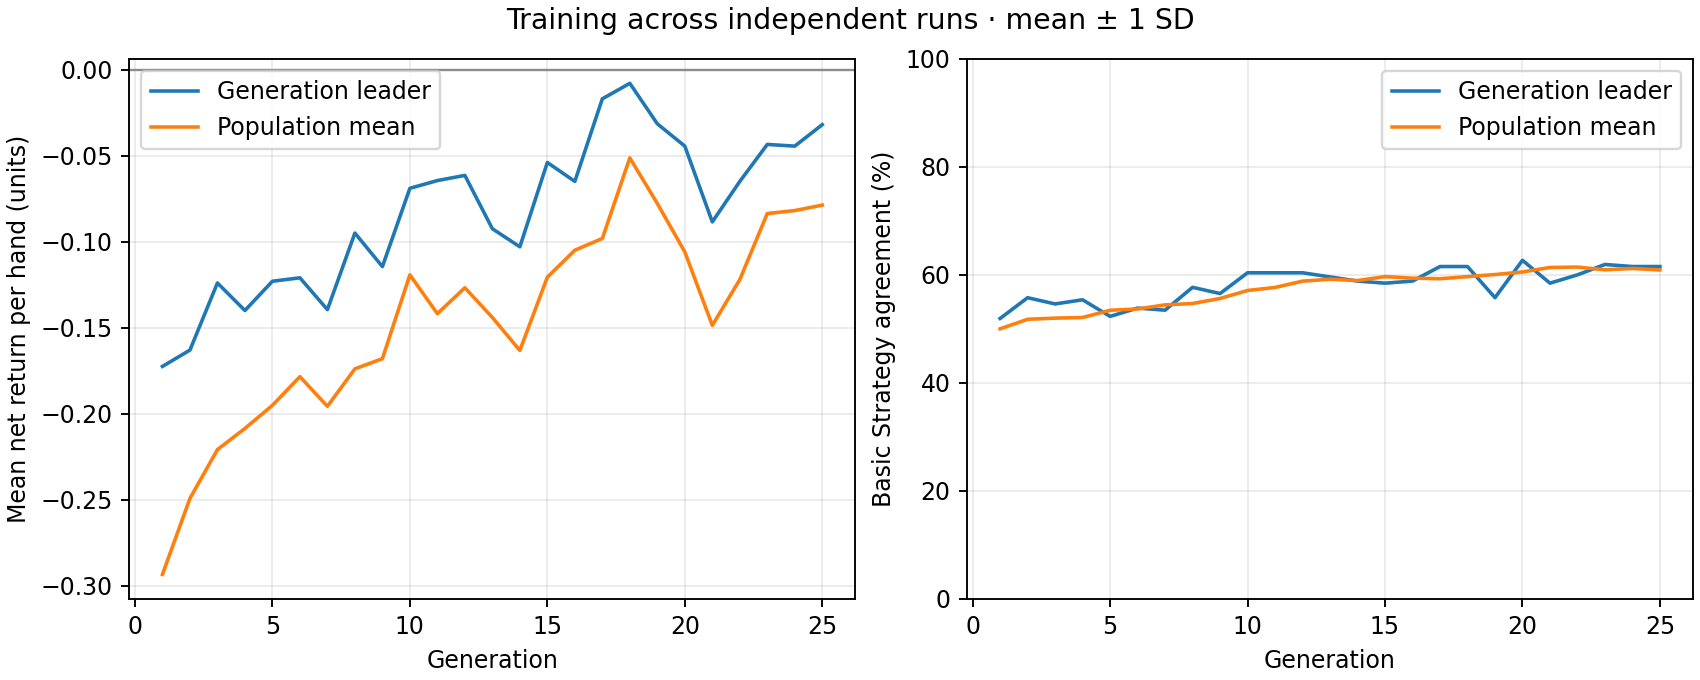

Source data for this figure (header and first rows):
generation, best_fitness_mean, best_fitness_sd, average_fitness_mean, average_fitness_sd, best_match_pct_mean, best_match_pct_sd, population_match_pct_mean, population_match_pct_sd
1, -0.1725, 0.0, -0.2933, 0.0, 51.92, 0.0, 50.01, 0.0
2, -0.163, 0.0, -0.2492, 0.0, 55.77, 0.0, 51.78, 0.0
3, -0.124, 0.0, -0.2208, 0.0, 54.62, 0.0, 51.99, 0.0
4, -0.14, 0.0, -0.2085, 0.0, 55.38, 0.0, 52.11, 0.0
5, -0.123, 0.0, -0.1951, 0.0, 52.31, 0.0, 53.44, 0.0
6, -0.121, 0.0, -0.1784, 0.0, 53.85, 0.0, 53.68, 0.0
7, -0.1395, 0.0, -0.1957, 0.0, 53.46, 0.0, 54.44, 0.0
8, -0.095, 0.0, -0.1739, 0.0, 57.69, 0.0, 54.7, 0.0
9, -0.1145, 0.0, -0.168, 0.0, 56.54, 0.0, 55.63, 0.0
10, -0.069, 0.0, -0.1193, 0.0, 60.38, 0.0, 57.1, 0.0
11, -0.0645, 0.0, -0.1418, 0.0, 60.38, 0.0, 57.67, 0.0
12, -0.0615, 0.0, -0.1268, 0.0, 60.38, 0.0, 58.83, 0.0
13, -0.0925, 0.0, -0.144, 0.0, 59.62, 0.0, 59.19, 0.0
14, -0.103, 0.0, -0.1632, 0.0, 58.85, 0.0, 58.94, 0.0
15, -0.054, 0.0, -0.1206, 0.0, 58.46, 0.0, 59.68, 0.0
16, -0.065, 0.0, -0.105, 0.0, 58.85, 0.0, 59.38, 0.0
17, -0.017, 0.0, -0.09815, 0.0, 61.54, 0.0, 59.28, 0.0
18, -0.008, 0.0, -0.05133, 0.0, 61.54, 0.0, 59.67, 0.0
19, -0.0315, 0.0, -0.07782, 0.0, 55.77, 0.0, 60.06, 0.0
20, -0.0445, 0.0, -0.106, 0.0, 62.69, 0.0, 60.53, 0.0
21, -0.0885, 0.0, -0.1486, 0.0, 58.46, 0.0, 61.37, 0.0
22, -0.065, 0.0, -0.1221, 0.0, 60.0, 0.0, 61.44, 0.0
23, -0.0435, 0.0, -0.08365, 0.0, 61.92, 0.0, 60.94, 0.0
24, -0.0445, 0.0, -0.08192, 0.0, 61.54, 0.0, 61.18, 0.0
25, -0.032, 0.0, -0.07877, 0.0, 61.54, 0.0, 60.9, 0.0
